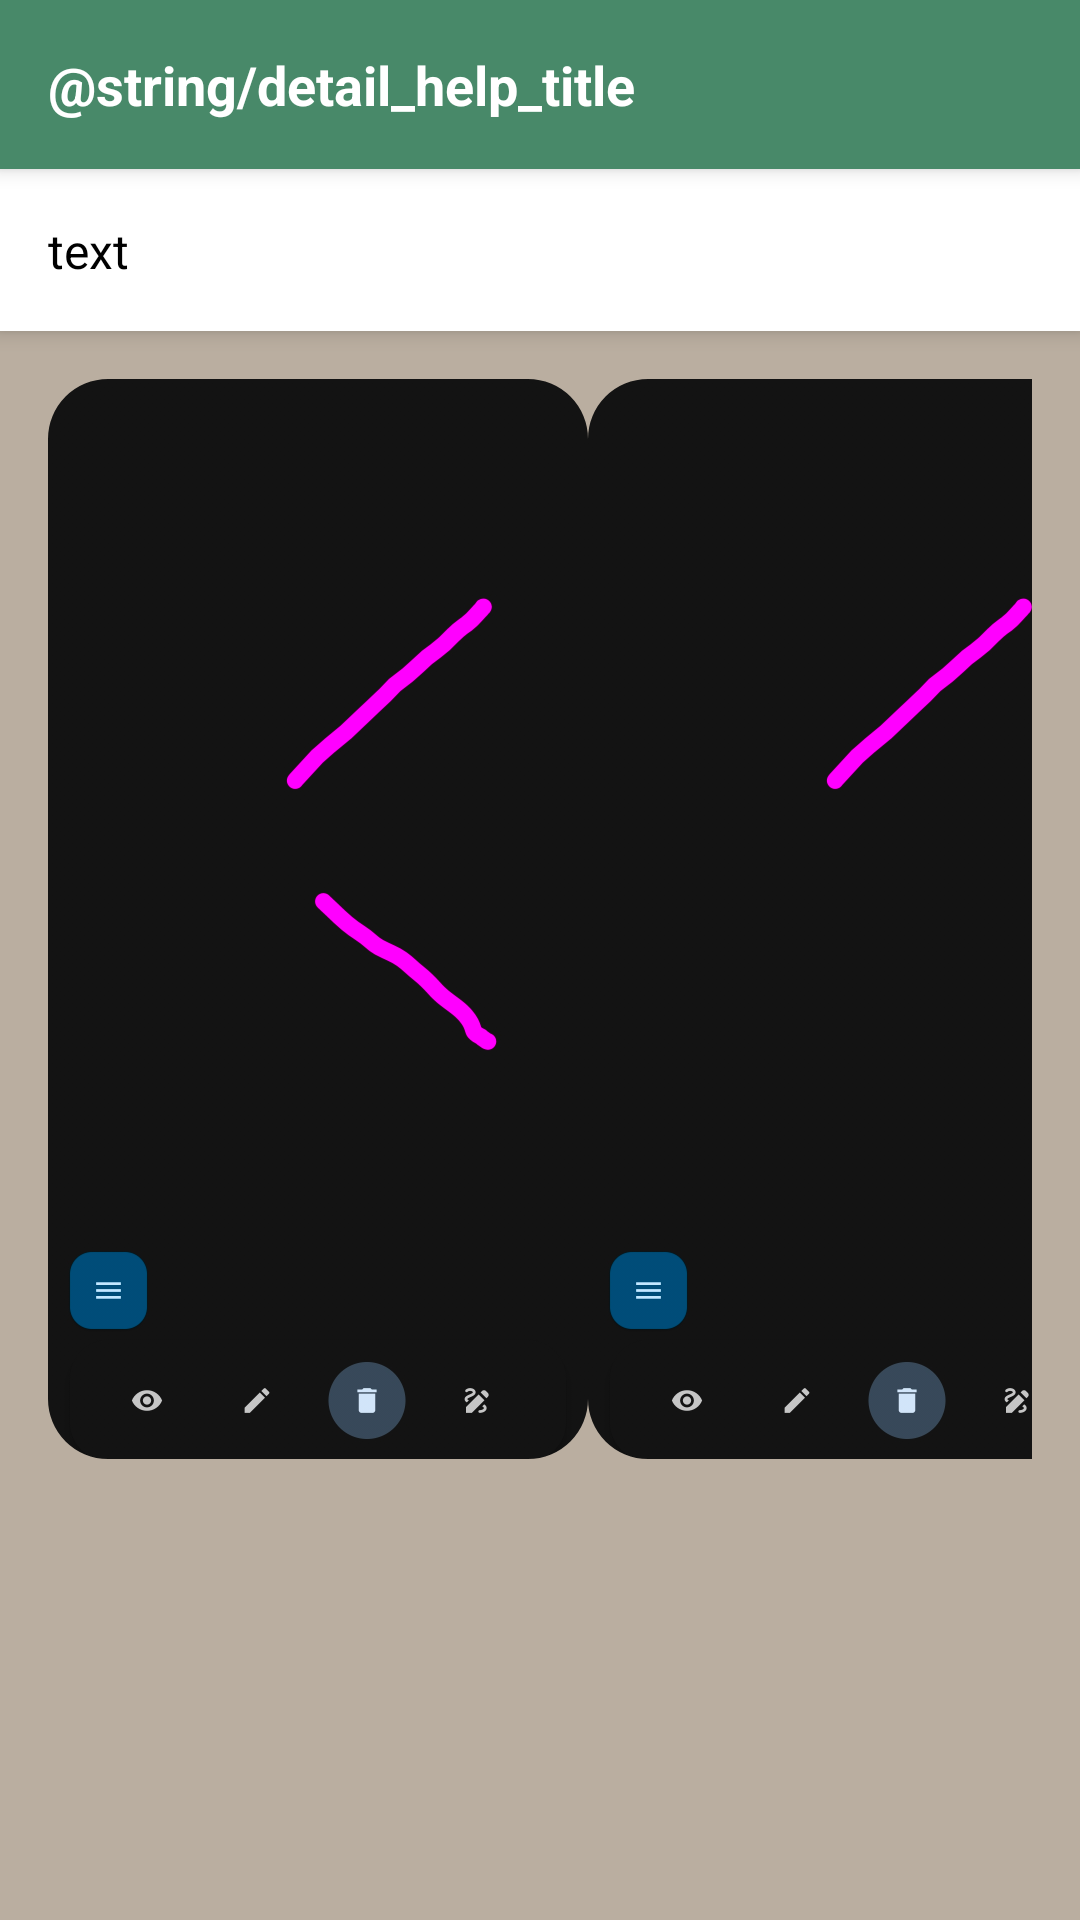

Android layout source for this screen:
<!-- AndroidManifest.xml: application theme Theme.example -->
<!-- res/layout/details_help_info.xml -->
<?xml version="1.0" encoding="utf-8"?>
<androidx.constraintlayout.widget.ConstraintLayout
    xmlns:android="http://schemas.android.com/apk/res/android"
    xmlns:app="http://schemas.android.com/apk/res-auto"
    xmlns:tools="http://schemas.android.com/tools"
    android:layout_width="match_parent"
    android:layout_height="match_parent"
    android:background="@color/gray_light">
    <TextView
        android:id="@+id/tips_section"
        android:layout_width="match_parent"
        android:layout_height="wrap_content"
        android:background="@color/greeny"
        android:elevation="4dp"
        android:padding="16dp"
        android:text="@string/detail_help_title"
        android:textColor="@color/white"
        android:textSize="18sp"
        android:textStyle="bold"
        tools:ignore="MissingConstraints" />

    <ScrollView
        android:id="@+id/scroll"
        android:layout_width="match_parent"
        android:layout_height="0dp"
        android:layout_marginTop="-8dp"
        app:layout_constraintBottom_toBottomOf="parent"
        app:layout_constraintEnd_toEndOf="parent"
        app:layout_constraintStart_toStartOf="parent"
        app:layout_constraintTop_toBottomOf="@+id/tips_section">

        <LinearLayout
            android:layout_width="match_parent"
            android:layout_height="wrap_content"
            android:orientation="vertical">


            <TextView
                android:id="@+id/detail_text"
                android:layout_width="match_parent"
                android:layout_height="wrap_content"
                android:background="#ffffff"
                android:elevation="4dp"
                android:paddingTop="24dp"
                android:paddingBottom="16dp"
                android:paddingHorizontal="16dp"
                android:text="text"
                android:textColor="#000000"
                android:textSize="16sp"

                />

            <GridLayout
                android:id="@+id/gridLayout"
                android:layout_width="match_parent"
                android:layout_height="wrap_content"
                android:columnCount="2"
                android:orientation="horizontal"
                android:padding="16dp"
                app:layout_constraintEnd_toEndOf="parent"
                app:layout_constraintStart_toStartOf="parent"
                app:layout_constraintTop_toBottomOf="@+id/detail_text">

                <com.google.android.material.imageview.ShapeableImageView
                    android:id="@+id/detail_image1"
                    android:layout_width="180dp"
                    android:layout_height="360dp"
                    android:layout_gravity="center"
                    android:scaleType="centerCrop"
                    app:shapeAppearanceOverlay="@style/roundedImageView"
                    app:srcCompat="@drawable/screen_delete1"

                    />

                <com.google.android.material.imageview.ShapeableImageView
                    android:id="@+id/detail_image2"
                    android:layout_width="180dp"
                    android:layout_height="360dp"
                    android:layout_gravity="center"
                    android:scaleType="centerCrop"
                    app:shapeAppearanceOverlay="@style/roundedImageView"
                    app:srcCompat="@drawable/screen_delete2" />
            </GridLayout>
        </LinearLayout>
    </ScrollView>
</androidx.constraintlayout.widget.ConstraintLayout>
<!-- resources referenced by this layout -->
<resources>
  <color name="gray_light">#BAAEA0</color>
  <color name="greeny">#488969</color>
  <color name="white">#FFFFFFFF</color>
  <!-- drawable screen_delete1: jpg bitmap (drawable, 93551 bytes) -->
  <!-- drawable screen_delete2: jpg bitmap (drawable, 75346 bytes) -->
  <style name="roundedImageView">
      <item name="cornerFamily">rounded</item>
      <item name="cornerSize">20dp</item>
  </style>
  <style name="Theme.example" parent="Theme.MaterialComponents.DayNight.NoActionBar" />
</resources>
